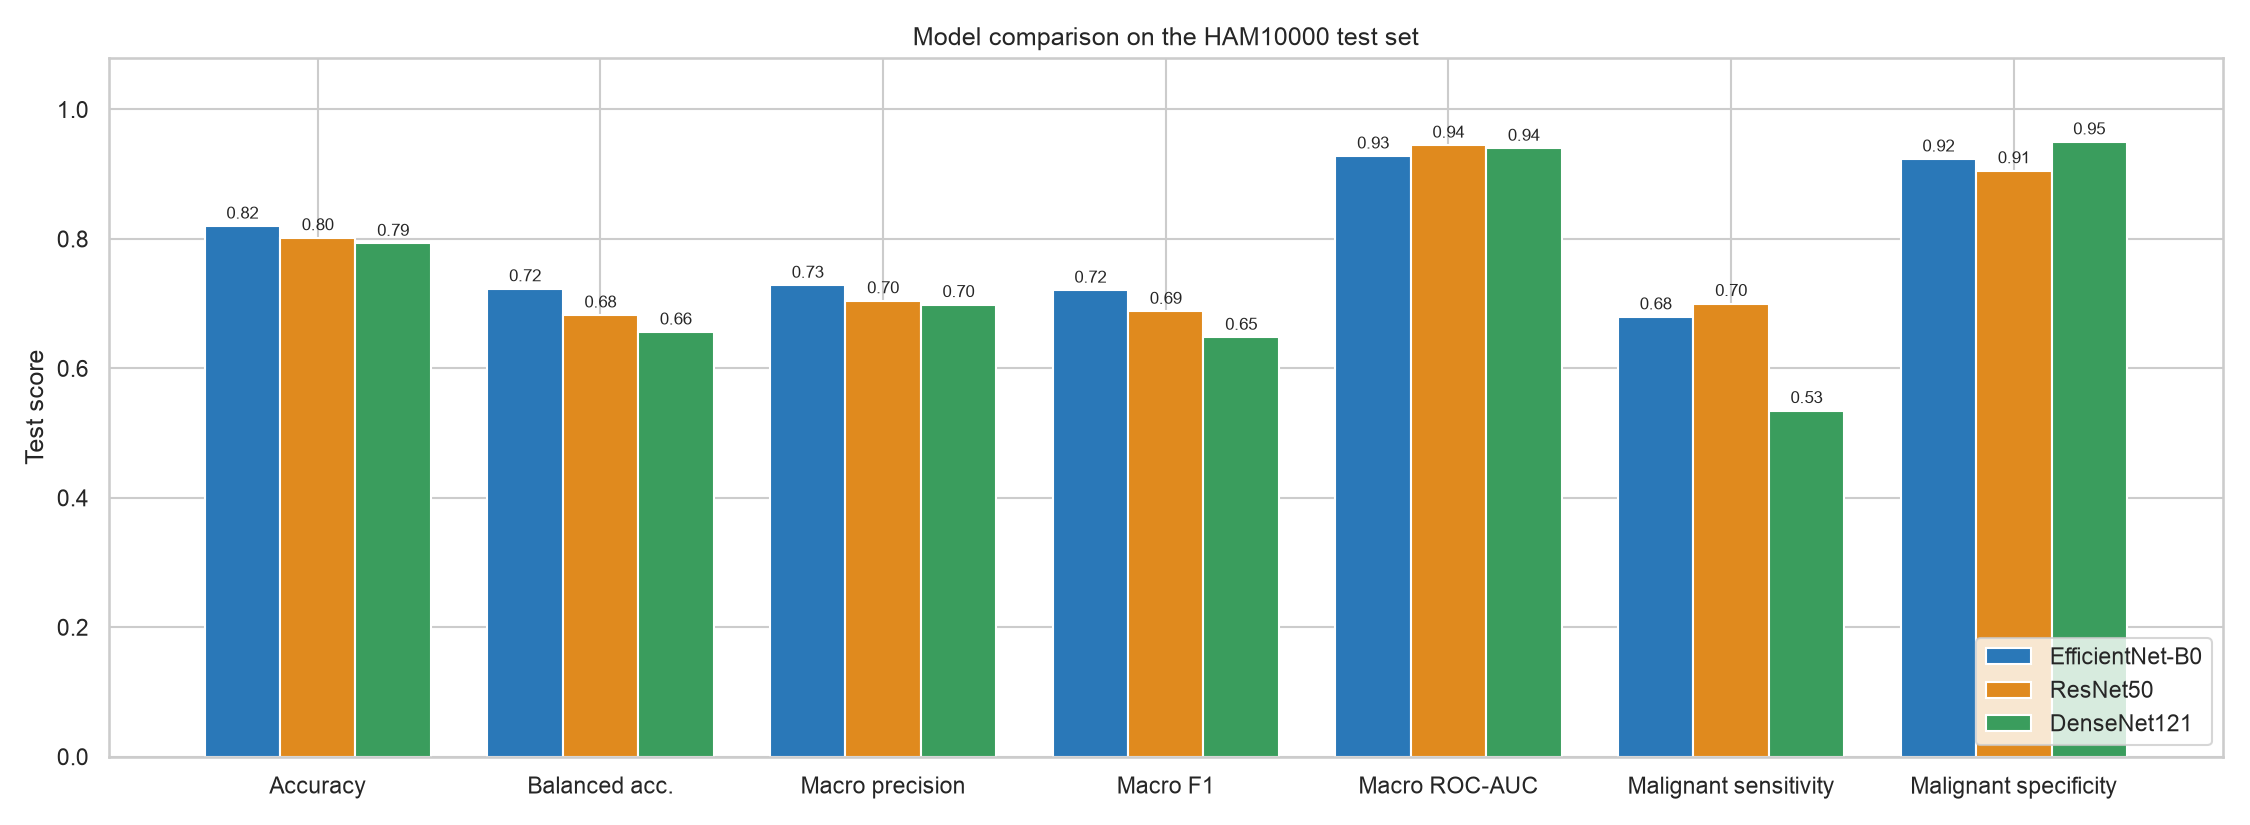

The table this chart was drawn from, first rows:
model, params_millions, accuracy, balanced_accuracy, macro_precision, macro_recall_sensitivity, macro_specificity, macro_f1, weighted_f1, macro_roc_auc, bin_accuracy, bin_precision, bin_sensitivity, bin_specificity, bin_f1, bin_roc_auc, epochs_run, best_epoch, train_minutes
EfficientNet-B0, 4.02, 0.8196, 0.7228, 0.7282, 0.7228, 0.9587, 0.7206, 0.8221, 0.9279, 0.8762, 0.6793, 0.6793, 0.9233, 0.6793, 0.8854, 15, 15, 31.41
ResNet50, 23.52, 0.8016, 0.6822, 0.7042, 0.6822, 0.9564, 0.6879, 0.8079, 0.9447, 0.8655, 0.6384, 0.7, 0.9051, 0.6678, 0.902, 14, 10, 31.46
DenseNet121, 6.96, 0.7929, 0.6559, 0.6983, 0.6559, 0.9511, 0.6478, 0.7925, 0.9399, 0.8695, 0.7176, 0.5345, 0.9497, 0.6126, 0.8945, 12, 8, 32.58
